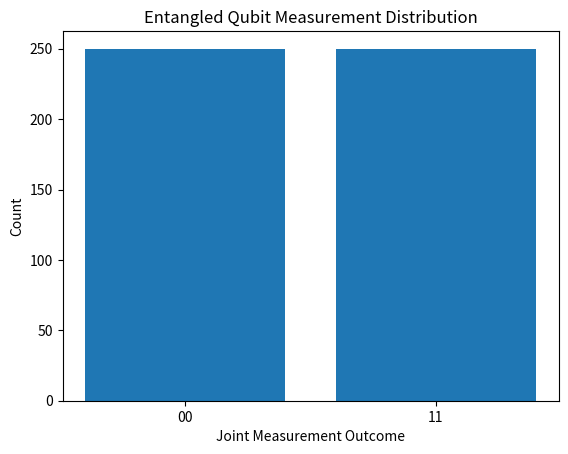

Here is the Python script that generated this plot:
import random
import matplotlib.pyplot as plt

shots = 500

results = {
    "00": 0,
    "11": 0
}

for _ in range(shots):
    shared_state = random.choice([0, 1])
    if shared_state == 0:
        results["00"] += 1
    else:
        results["11"] += 1

states = list(results.keys())
counts = list(results.values())

plt.bar(states, counts)
plt.xlabel("Joint Measurement Outcome")
plt.ylabel("Count")
plt.title("Entangled Qubit Measurement Distribution")
plt.show()
